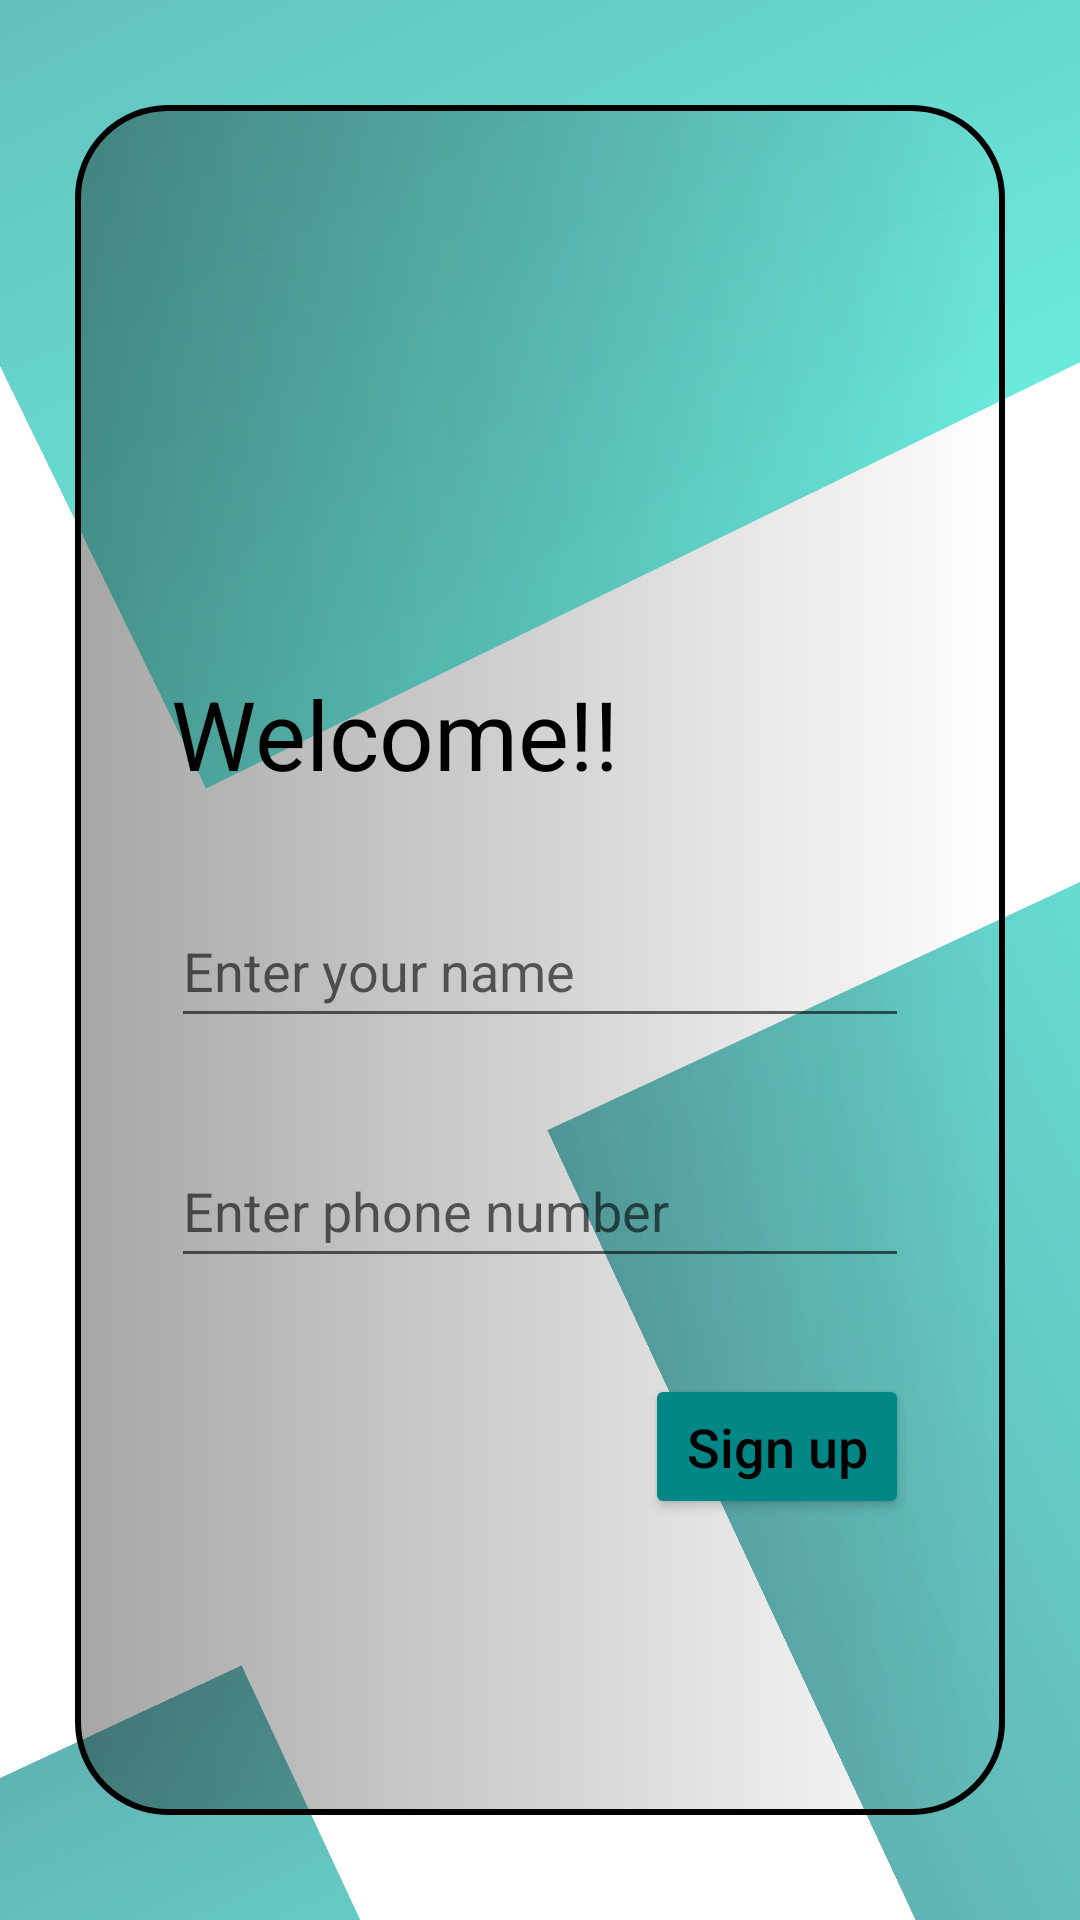

Layout XML and referenced resources for this Android screen:
<!-- AndroidManifest.xml: application theme Theme.HomeAutomation -->
<!-- res/layout/activity_main.xml -->
<?xml version="1.0" encoding="utf-8"?>
<androidx.constraintlayout.widget.ConstraintLayout xmlns:android="http://schemas.android.com/apk/res/android"
    xmlns:app="http://schemas.android.com/apk/res-auto"
    xmlns:tools="http://schemas.android.com/tools"
    android:layout_width="match_parent"
    android:layout_height="match_parent"
    tools:context=".MainActivity">

    <ImageView
        android:id="@+id/imageView2"
        android:layout_width="272dp"
        android:layout_height="538dp"
        android:layout_marginStart="260dp"
        android:layout_marginTop="244dp"
        android:rotation="-25"
        app:layout_constraintStart_toStartOf="parent"
        app:layout_constraintTop_toTopOf="parent"
        app:srcCompat="@drawable/shape1" />

    <ImageView
        android:id="@+id/imageView3"
        android:layout_width="wrap_content"
        android:layout_height="wrap_content"
        android:layout_marginStart="64dp"
        android:layout_marginBottom="380dp"
        android:rotation="64"
        app:layout_constraintBottom_toBottomOf="parent"
        app:layout_constraintStart_toStartOf="parent"
        app:srcCompat="@drawable/shape1" />

    <ImageView
        android:id="@+id/imageView4"
        android:layout_width="224dp"
        android:layout_height="422dp"
        android:layout_marginTop="520dp"
        android:layout_marginEnd="280dp"
        android:rotation="65"
        app:layout_constraintEnd_toEndOf="parent"
        app:layout_constraintTop_toTopOf="parent"
        app:srcCompat="@drawable/shape1" />

    <LinearLayout
        android:layout_width="match_parent"
        android:layout_height="match_parent"
        android:layout_marginTop="35dp"
        android:layout_marginBottom="35dp"

        android:layout_marginStart="25dp"
        android:layout_marginEnd="25dp"
        android:background="@drawable/shape2"
        android:orientation="vertical"
        android:outlineSpotShadowColor="@color/black"
        app:layout_constraintBottom_toBottomOf="parent"
        app:layout_constraintEnd_toEndOf="parent"
        app:layout_constraintStart_toStartOf="parent"
        app:layout_constraintTop_toTopOf="parent">

        <androidx.constraintlayout.widget.ConstraintLayout
            android:layout_width="match_parent"
            android:layout_height="match_parent">

            <TextView
                android:id="@+id/textView2"
                android:layout_width="match_parent"
                android:layout_height="wrap_content"
                android:layout_marginTop="188dp"
                android:paddingStart="32dp"
                android:text="Welcome!!"
                android:textColor="@color/black"
                android:textSize="32dp"
                app:layout_constraintEnd_toEndOf="parent"
                app:layout_constraintHorizontal_bias="0.0"
                app:layout_constraintStart_toStartOf="parent"
                app:layout_constraintTop_toTopOf="parent" />

            <EditText
                android:id="@+id/editTextTextPersonName"
                style="@style/Widget.MaterialComponents.TextInputLayout.OutlinedBox"
                android:layout_width="match_parent"
                android:layout_height="wrap_content"
                android:layout_marginLeft="32dp"
                android:layout_marginTop="32dp"
                android:layout_marginRight="32dp"
                android:ems="10"
                android:textSize="18dp"
                android:hint="Enter your name"
                android:inputType="textPersonName"
                android:minHeight="48dp"
                app:layout_constraintEnd_toEndOf="parent"
                app:layout_constraintHorizontal_bias="0.0"
                app:layout_constraintStart_toStartOf="parent"
                app:layout_constraintTop_toBottomOf="@+id/textView2" />

            <EditText
                android:id="@+id/editTextTextPersonName2"
                style="@style/Widget.MaterialComponents.TextInputLayout.OutlinedBox"
                android:layout_width="match_parent"
                android:layout_height="wrap_content"
                android:layout_marginLeft="32dp"
                android:layout_marginTop="32dp"
                android:layout_marginRight="32dp"
                android:ems="10"
                android:textSize="18dp"
                android:hint="Enter phone number"
                android:inputType="number"
                android:maxLength="10"
                android:minHeight="48dp"
                app:layout_constraintEnd_toEndOf="parent"
                app:layout_constraintHorizontal_bias="0.0"
                app:layout_constraintStart_toStartOf="parent"
                app:layout_constraintTop_toBottomOf="@+id/editTextTextPersonName" />

            <Button
                android:id="@+id/button3"
                android:layout_width="wrap_content"
                android:layout_height="wrap_content"
                android:padding="12dp"
                android:paddingStart="32dp"
                android:paddingEnd="32dp"
                android:layout_marginTop="32dp"
                android:layout_marginEnd="32dp"
                android:backgroundTint="@color/teal_700"
                android:text="Sign up"
                android:textSize="18dp"
                android:textColor="@color/black"
                android:textAllCaps="false"
                app:layout_constraintEnd_toEndOf="parent"
                app:layout_constraintTop_toBottomOf="@+id/editTextTextPersonName2" />
        </androidx.constraintlayout.widget.ConstraintLayout>
    </LinearLayout>

</androidx.constraintlayout.widget.ConstraintLayout>
<!-- resources referenced by this layout -->
<resources>
  <!-- drawable shape1 (drawable) -->
  <?xml version="1.0" encoding="utf-8"?>
  <shape xmlns:android="http://schemas.android.com/apk/res/android" android:shape="rectangle">
  
  
  
      <gradient android:startColor="#9F018786"
          android:endColor="#9703DAC5"/>
      <size
          android:width="350dp"
          android:height="550dp" />
  </shape>
  <!-- drawable shape2 (drawable) -->
  <?xml version="1.0" encoding="utf-8"?>
  <shape xmlns:android="http://schemas.android.com/apk/res/android" android:shape="rectangle">
      <stroke
          android:width="2dp"
          android:color="#000000" />
  
      <corners android:radius="30dp"></corners>
      <gradient android:startColor="#5B070707"></gradient>
      <size
          android:width="350dp"
          android:height="550dp" />
  </shape>
  <style name="Theme.HomeAutomation" parent="Theme.MaterialComponents.DayNight.NoActionBar">
          
          <item name="colorPrimary">@color/purple_500</item>
          <item name="colorPrimaryVariant">@color/purple_700</item>
          <item name="colorOnPrimary">@color/white</item>
          
          <item name="colorSecondary">@color/teal_200</item>
          <item name="colorSecondaryVariant">@color/teal_700</item>
          <item name="colorOnSecondary">@color/black</item>
          
          <item name="android:statusBarColor" tools:targetApi="l">@color/teal_700</item>
          
      </style>
  <!-- not gathered from this repository: default colours our renderer supplied (Android Studio template values) -->
  <color name="purple_500">#FF6200EE</color>
  <color name="purple_700">#FF3700B3</color>
  <color name="teal_200">#FF03DAC5</color>
  <color name="teal_700">#FF018786</color>
  <color name="black">#FF000000</color>
  <color name="white">#FFFFFFFF</color>
</resources>
